Run: headless pygame with SDL's dummy video driver; simulated clock (each Clock.tick advances the game by its frame time, no real sleeping); random seed 0; keys injected as events and as key.get_pressed() state; mouse plan: one left click at the window centre at the start of phase 2, then a move to the lower-right quarter at the start of phase 3.
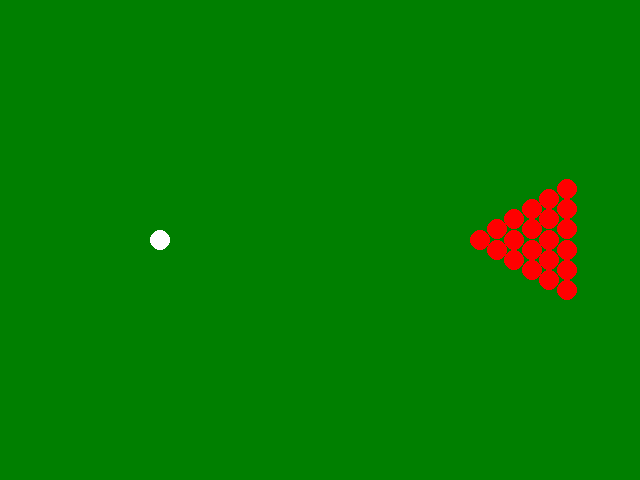
Frame 1 of 4 · flips 1–60 · no input
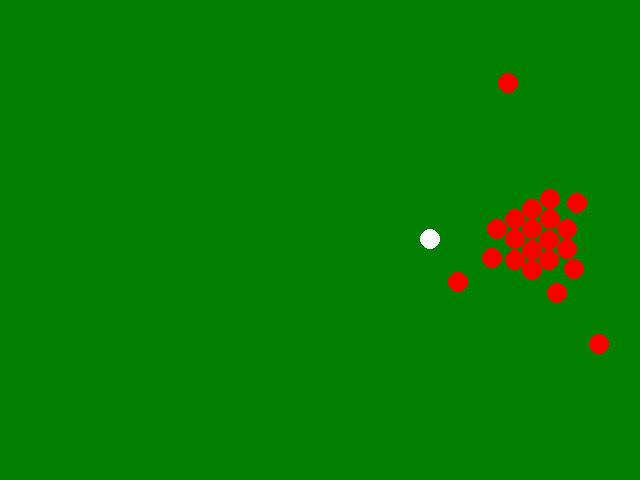
Frame 2 of 4 · flips 61–180 · clicked the window centre · tapped SPACE, RETURN · held RIGHT (→), D
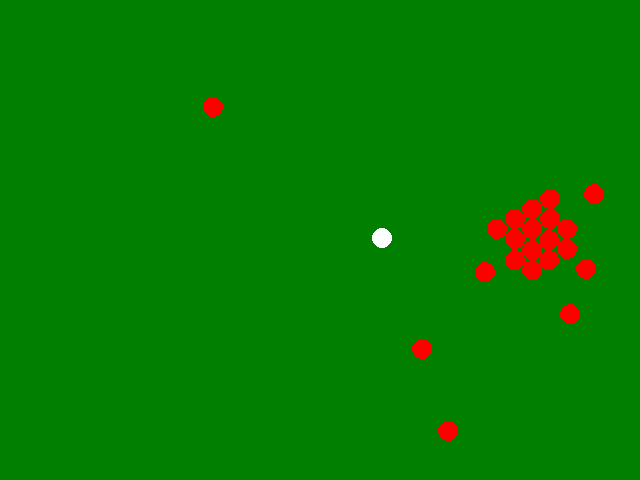
Frame 3 of 4 · flips 181–300 · moved the mouse to the lower-right quarter · held DOWN (↓), S
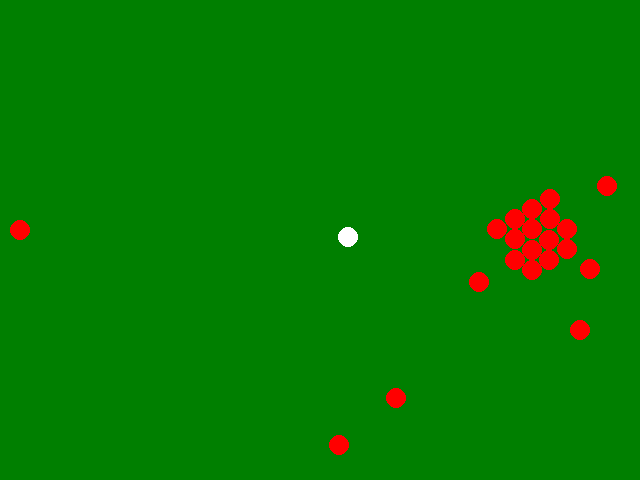
Frame 4 of 4 · flips 301–420 · held LEFT (←), A, UP (↑), W

The pygame program that drew these frames:

from dataclasses import dataclass
from itertools import combinations
from math import atan2, cos, inf, sin, sqrt
from typing import Literal

import pygame as pg


WIDTH = 640
HEIGHT = 480
SCREEN_SIZE = WIDTH, HEIGHT
FPS = 60.0
DT = 1 / FPS
DECELERATION = 0.85  # per second

pg.init()
display = pg.display.set_mode(SCREEN_SIZE)
clock = pg.time.Clock()


@dataclass
class Wall:
    direction: Literal['-', '|']
    pos: float
    def __hash__(self) -> int: return id(self)


class Ball:

    r = 10.0

    def __init__(
            self,
            pos: list[float],
            vel: list[float],
            color: tuple[int, int, int]=(255, 0, 0)
            ) -> None:
        self.pos = pos
        self.vel = vel  # pixels per second
        self._color = color

    def __repr__(self) -> str:
        return (f'Ball(pos=[{round(self.pos[0])}, {round(self.pos[1])}],'
                f' vel=[{round(self.vel[0])}, {round(self.vel[1])}])')

    def step(self, dt: float) -> None:
        self.pos = [x + dx*dt for x, dx in zip(self.pos, self.vel)]
        self.vel = [dx * DECELERATION**dt for dx in self.vel]
        if abs(sum([dx*dx for dx in self.vel])) < self.r*2:
            self.vel = [0.0, 0.0]

    def draw(self) -> pg.Rect:
        return pg.draw.circle(display, self._color, self.pos, self.r)


Body = Wall | Ball
Pair = tuple[Body, Body]


def arrange_balls() -> tuple[set[Ball], Ball]:
    balls = set()
    for i in range(6):
        x = 3 * WIDTH / 4 + i * (Ball.r + 0.1) * sqrt(3)
        for j in range(i + 1):
            y = HEIGHT / 2 - i * (Ball.r + 0.1) + j * (Ball.r + 0.1)*2
            ball = Ball([x, y], [0, 0])
            balls.add(ball)
    cue = Ball([WIDTH / 4, HEIGHT / 2], [0, 0], (255, 255, 255))
    balls.add(cue)
    return balls, cue


def collision_time(pair: Pair) -> float:
    body, ball = sorted(pair, key=lambda b: type(b) is Ball)
    assert type(ball) is Ball
    if type(body) is Wall:
        wall = body
        ax = { '|': 0, '-': 1 }[wall.direction]
        padding = ball.r * (2*(ball.vel[ax] < 0) - 1)
        try:
            t = (wall.pos + padding - ball.pos[ax]) / ball.vel[ax]
        except ZeroDivisionError:
            return inf
        if t > 0: return t
    elif type(body) is Ball:
        ball2 = body
        x1, y1 = ball.pos
        x2, y2 = ball2.pos
        dx, dy = x2 - x1, y2 - y1
        Vx, Vy = [v1 - v2 for v1, v2 in zip(ball.vel, ball2.vel)]
        dx_dot_V = dx*Vx + dy*Vy
        if dx_dot_V < 0: return inf
        V2 = Vx*Vx + Vy*Vy
        diam2 = 4 * Ball.r * Ball.r
        A, B, C = Vy, -Vx, Vx*y1 - Vy*x1
        try:
            d2 = (A*x2 + B*y2 + C)**2 / V2
        except ZeroDivisionError:
            return inf
        if d2 > diam2: return inf
        try:
            sqrtD = sqrt(diam2*V2 - (Vx*dy - Vy*dx)**2)
            t1 = (dx_dot_V - sqrtD) / V2
            t2 = (dx_dot_V + sqrtD) / V2
            return min(t for t in (t1, t2) if t > 0)
        except (ValueError, ZeroDivisionError):
            return inf
    return inf


def rotate(v1: list[float], theta: float) -> list[float]:
    s, c = sin(theta), cos(theta)
    return [v1[0] * c - v1[1] * s, v1[0] * s + v1[1] * c]


def redirect(pair: Pair) -> Pair:
    body, ball = sorted(pair, key=lambda b: type(b) is Ball)
    assert type(ball) is Ball
    if type(body) is Wall:
        wall = body
        ax = { '|': 0, '-': 1 }[wall.direction]
        ball.vel[ax] *= -1
    elif type(body) is Ball:
        ball2 = body
        dx, dy = [x2 - x1 for x1, x2 in zip(ball.pos, ball2.pos) ]
        theta = atan2(dy, dx)
        v1 = rotate(ball.vel, -theta)
        u1 = rotate(ball2.vel, -theta)
        v2 = [u1[0], v1[1]]
        u2 = [v1[0], u1[1]]
        ball.vel = rotate(v2, theta)
        ball2.vel = rotate(u2, theta)
    return pair


def dict_min(d: dict[Pair, float]) -> tuple[Pair, float]:
    key = min(d, key=d.get)
    return key, d[key]


walls = {
    Wall('|', 0), Wall('|', WIDTH),
    Wall('-', 0), Wall('-', HEIGHT),
    }
balls, cue = arrange_balls()
bodies = walls | balls
pairs = set(combinations(bodies, 2)) - set(combinations(walls, 2))
collision_times = dict.fromkeys(pairs, inf)

while True:
    for e in pg.event.get():
        match e.type:
            case pg.QUIT: exit()
            case pg.MOUSEBUTTONUP:
                cue.vel = [(ex - cx)*2 for ex, cx in zip(e.pos, cue.pos)]
    bat_pos = pg.mouse.get_pos() if pg.mouse.get_pressed()[0] else None
    dt = DT
    while True:
        collision_times = { p: collision_time(p) for p in pairs }
        colliding_pair, min_coll_t = dict_min(collision_times)
        if min_coll_t > dt: break
        for ball in balls: ball.step(min_coll_t)
        dt -= min_coll_t
        redirect(colliding_pair)
    for ball in balls: ball.step(dt)
    display.fill((0, 127, 0))
    if bat_pos:
        pg.draw.line(display, (255, 255, 127), cue.pos, bat_pos, 5)
    for ball in balls: ball.draw()
    pg.display.update()
    clock.tick(FPS)
